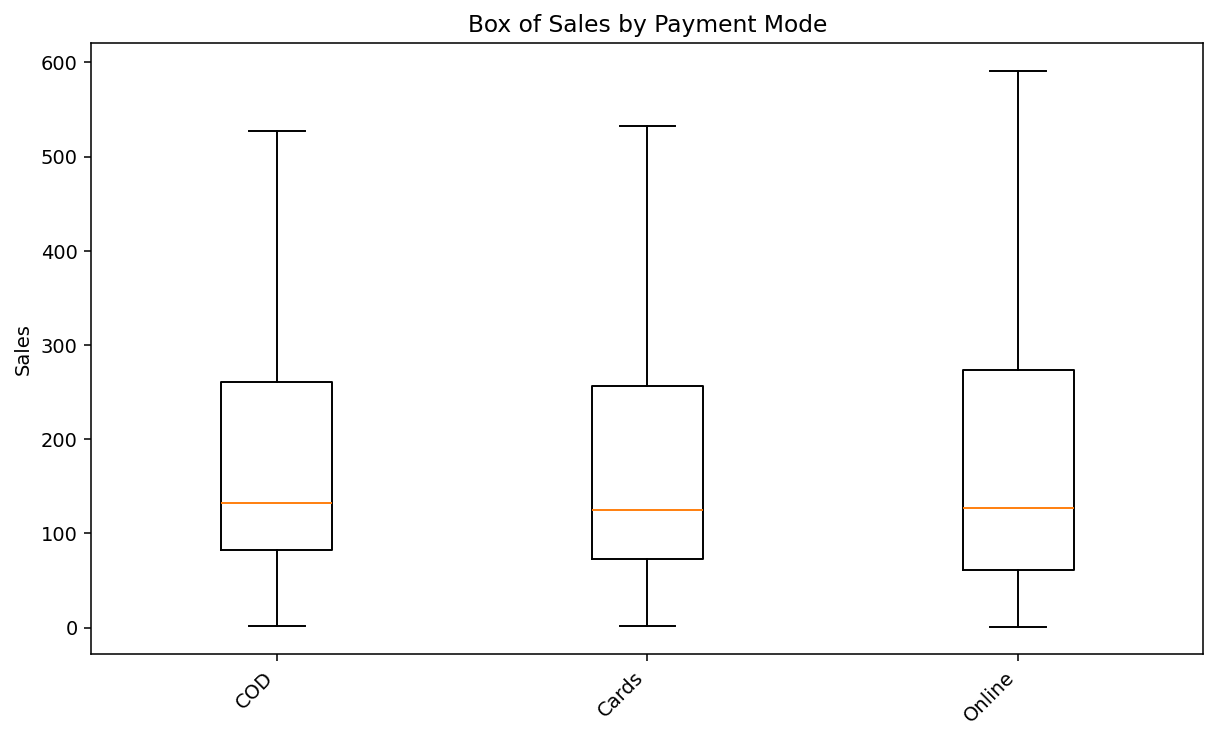

Values plotted in this chart, from the file beside it:
Payment Mode, count, median, q1, q3
COD, 2453, 132, 81.98, 260.2
Cards, 1284, 125.3, 72.22, 256.7
Online, 2164, 126.8, 61.35, 273.8
